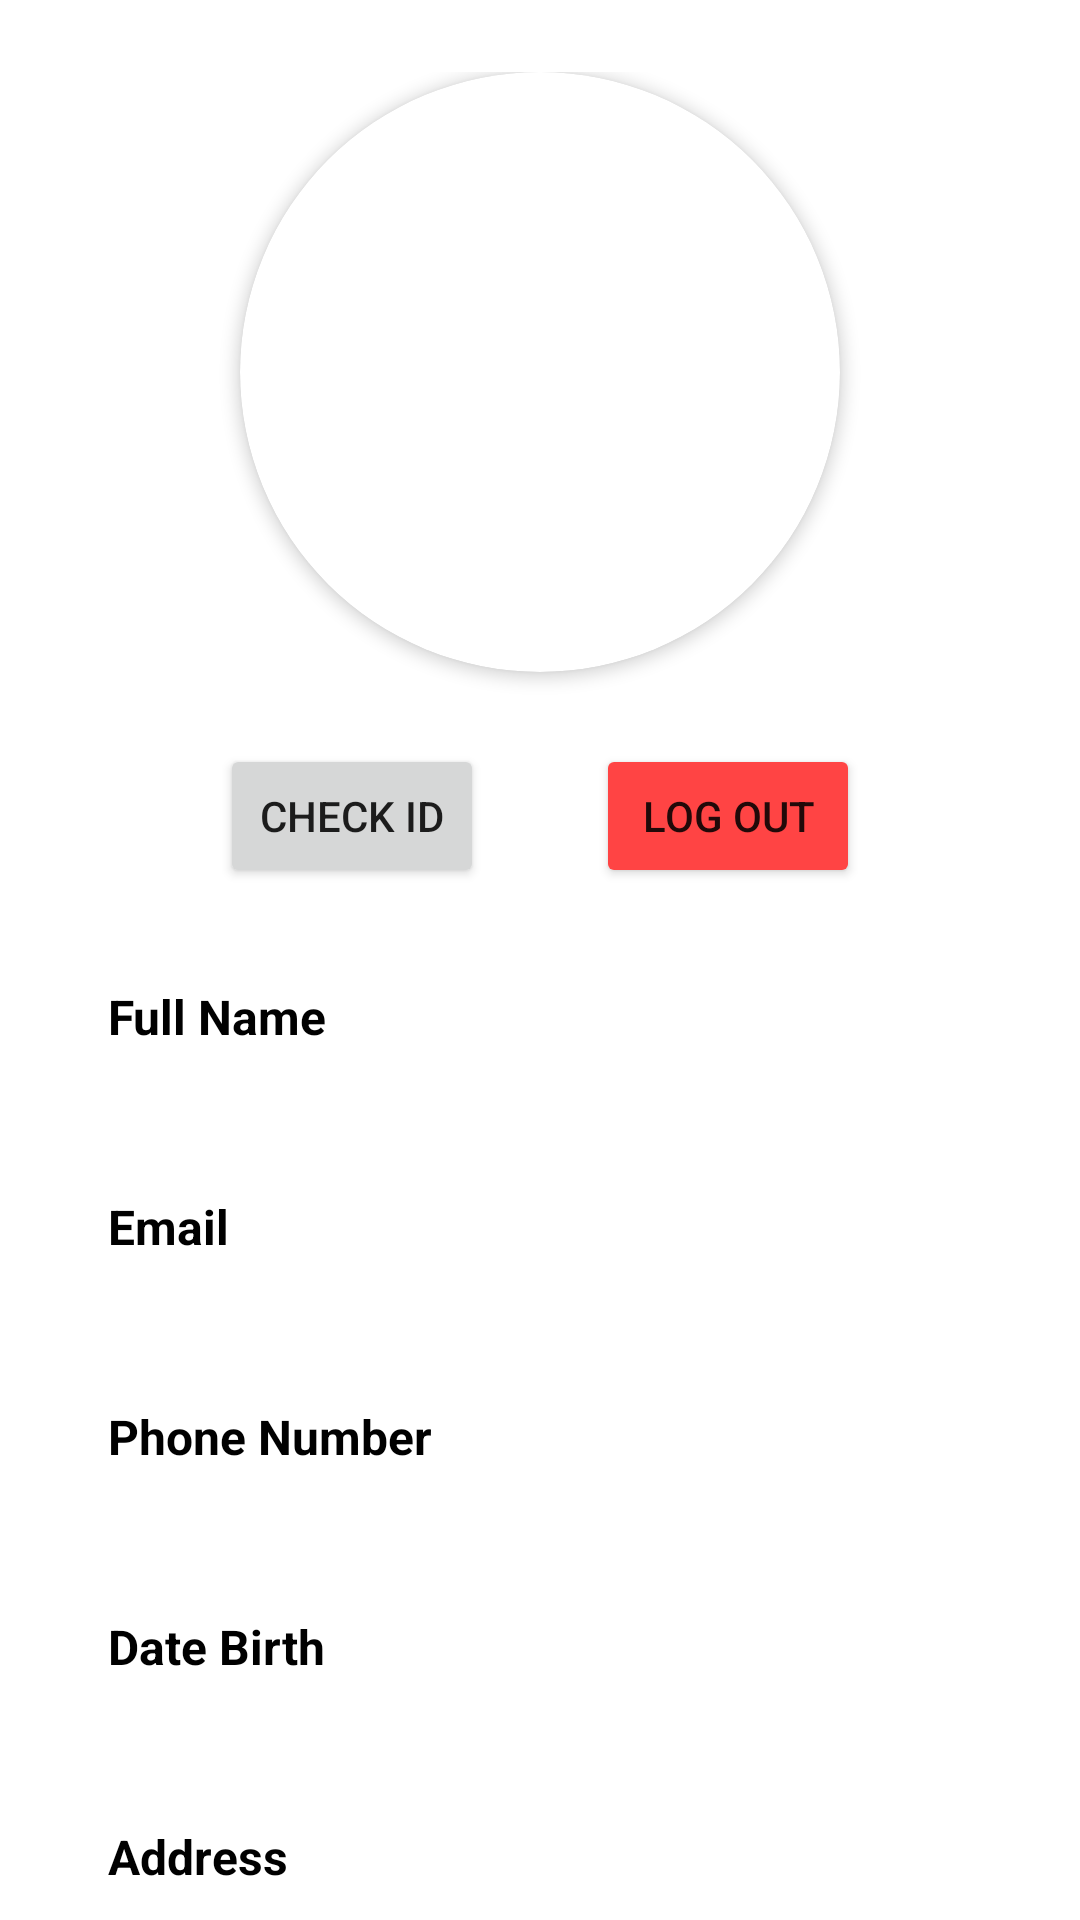

Layout XML and referenced resources for this Android screen:
<!-- AndroidManifest.xml: application theme Theme.EmergencyPersonalMedicalRecordApp -->
<!-- res/layout/fragment_patient_profile.xml -->
<?xml version="1.0" encoding="utf-8"?>
<androidx.constraintlayout.widget.ConstraintLayout xmlns:android="http://schemas.android.com/apk/res/android"
    xmlns:app="http://schemas.android.com/apk/res-auto"
    xmlns:tools="http://schemas.android.com/tools"
    android:layout_width="match_parent"
    android:layout_height="match_parent">

    <FrameLayout
        android:id="@+id/frame"
        android:layout_width="match_parent"
        android:layout_height="match_parent"
        android:translationZ="10dp"
        app:layout_constraintBottom_toBottomOf="parent"
        app:layout_constraintEnd_toEndOf="parent"
        app:layout_constraintStart_toStartOf="parent"
        app:layout_constraintTop_toTopOf="parent" />

    <androidx.core.widget.NestedScrollView
        android:layout_width="match_parent"
        android:layout_height="match_parent"
        android:overScrollMode="never">

        <androidx.constraintlayout.widget.ConstraintLayout
            android:layout_width="match_parent"
            android:layout_height="match_parent"
            android:paddingHorizontal="36dp"
            android:paddingVertical="24dp"
            tools:context=".ui.patient.profile.ProfileFragment">

            <androidx.cardview.widget.CardView
                android:id="@+id/cv_avatar"
                android:layout_width="200dp"
                android:layout_height="200dp"
                app:cardCornerRadius="100dp"
                app:cardElevation="3dp"
                app:layout_constraintEnd_toEndOf="parent"
                app:layout_constraintStart_toStartOf="parent"
                app:layout_constraintTop_toTopOf="parent">

                <ImageView
                    android:id="@+id/avatar"
                    android:layout_width="match_parent"
                    android:layout_height="match_parent"
                    android:contentDescription="@string/avatar"
                    tools:src="@drawable/logo" />
            </androidx.cardview.widget.CardView>

            <Button
                android:id="@+id/check_id_btn"
                android:layout_width="wrap_content"
                android:layout_height="wrap_content"
                android:layout_marginTop="24dp"
                android:text="@string/check_id"
                app:layout_constraintEnd_toStartOf="@id/logout_btn"
                app:layout_constraintStart_toStartOf="parent"
                app:layout_constraintTop_toBottomOf="@id/cv_avatar" />

            <Button
                android:id="@+id/logout_btn"
                android:layout_width="wrap_content"
                android:layout_height="wrap_content"
                android:backgroundTint="@android:color/holo_red_light"
                android:text="@string/logout"
                app:layout_constraintBottom_toBottomOf="@id/check_id_btn"
                app:layout_constraintEnd_toEndOf="parent"
                app:layout_constraintStart_toEndOf="@id/check_id_btn"
                app:layout_constraintTop_toTopOf="@id/check_id_btn" />

            <TextView
                android:id="@+id/full_name_txt"
                style="@style/profile_label"
                android:layout_marginTop="32dp"
                android:text="@string/full_name"
                app:layout_constraintLeft_toLeftOf="parent"
                app:layout_constraintTop_toBottomOf="@id/check_id_btn" />

            <TextView
                android:id="@+id/full_name"
                style="@style/profile_txt"
                tools:text="Heheheh"
                app:layout_constraintLeft_toLeftOf="parent"
                app:layout_constraintTop_toBottomOf="@id/full_name_txt" />

            <TextView
                android:id="@+id/email_txt"
                style="@style/profile_label"
                android:text="@string/email"
                app:layout_constraintLeft_toLeftOf="parent"
                app:layout_constraintTop_toBottomOf="@id/full_name" />

            <TextView
                android:id="@+id/email"
                style="@style/profile_txt"
                tools:text="lorem@gmail.com"
                app:layout_constraintLeft_toLeftOf="parent"
                app:layout_constraintTop_toBottomOf="@id/email_txt" />

            <TextView
                android:id="@+id/phone_number_txt"
                style="@style/profile_label"
                android:text="@string/phone_number"
                app:layout_constraintLeft_toLeftOf="parent"
                app:layout_constraintTop_toBottomOf="@id/email" />

            <TextView
                android:id="@+id/phone_number"
                style="@style/profile_txt"
                tools:text="08123456789"
                app:layout_constraintLeft_toLeftOf="parent"
                app:layout_constraintTop_toBottomOf="@id/phone_number_txt" />

            <TextView
                android:id="@+id/date_birth_txt"
                style="@style/profile_label"
                android:text="@string/date_birth"
                app:layout_constraintLeft_toLeftOf="parent"
                app:layout_constraintTop_toBottomOf="@id/phone_number" />

            <TextView
                android:id="@+id/date_birth"
                style="@style/profile_txt"
                tools:text="September 10, 2000"
                app:layout_constraintLeft_toLeftOf="parent"
                app:layout_constraintTop_toBottomOf="@id/date_birth_txt" />

            <TextView
                android:id="@+id/address_txt"
                style="@style/profile_label"
                android:text="@string/address"
                app:layout_constraintLeft_toLeftOf="parent"
                app:layout_constraintTop_toBottomOf="@id/date_birth" />

            <TextView
                android:id="@+id/address"
                style="@style/profile_txt"
                tools:text="Jalan jalan"
                app:layout_constraintLeft_toLeftOf="parent"
                app:layout_constraintTop_toBottomOf="@id/address_txt" />

            <TextView
                android:id="@+id/gender_txt"
                style="@style/profile_label"
                android:text="@string/gender"
                app:layout_constraintLeft_toLeftOf="parent"
                app:layout_constraintTop_toBottomOf="@id/address" />

            <TextView
                android:id="@+id/gender"
                style="@style/profile_txt"
                tools:text="Male"
                app:layout_constraintLeft_toLeftOf="parent"
                app:layout_constraintTop_toBottomOf="@id/gender_txt" />

            <TextView
                android:id="@+id/blood_type_text"
                style="@style/profile_label"
                android:text="@string/blood_type"
                app:layout_constraintLeft_toLeftOf="parent"
                app:layout_constraintTop_toBottomOf="@id/gender" />

            <TextView
                android:id="@+id/blood_type"
                style="@style/profile_txt"
                tools:text="A"
                app:layout_constraintLeft_toLeftOf="parent"
                app:layout_constraintTop_toBottomOf="@id/blood_type_text" />

            <Button
                android:id="@+id/edit_profile_btn"
                android:layout_width="wrap_content"
                android:layout_height="wrap_content"
                android:layout_marginTop="16dp"
                android:contentDescription="@string/edit_profile"
                android:text="@string/edit_profile"
                app:layout_constraintStart_toStartOf="parent"
                app:layout_constraintTop_toBottomOf="@id/blood_type" />
        </androidx.constraintlayout.widget.ConstraintLayout>
    </androidx.core.widget.NestedScrollView>
</androidx.constraintlayout.widget.ConstraintLayout>
<!-- resources referenced by this layout -->
<resources>
  <!-- drawable logo: png bitmap (drawable, 36587 bytes) -->
  <string name="address">Address</string>
  <string name="avatar">Avatar</string>
  <string name="blood_type">Blood Type</string>
  <string name="check_id">Check ID</string>
  <string name="date_birth">Date Birth</string>
  <string name="edit_profile">Edit Profile</string>
  <string name="email">Email</string>
  <string name="full_name">Full Name</string>
  <string name="gender">Gender</string>
  <string name="logout">Log Out</string>
  <string name="phone_number">Phone Number</string>
  <style name="profile_label">
          <item name="android:layout_width">wrap_content</item>
          <item name="android:layout_height">wrap_content</item>
          <item name="android:textColor">@color/black</item>
          <item name="android:textStyle">bold</item>
          <item name="android:textSize">16sp</item>
          <item name="android:layout_marginTop">16dp</item>
      </style>
  <style name="profile_txt">
          <item name="android:layout_width">wrap_content</item>
          <item name="android:layout_height">wrap_content</item>
          <item name="android:textColor">@color/black</item>
          <item name="android:textSize">18sp</item>
          <item name="android:layout_marginTop">8dp</item>
      </style>
  <style name="Theme.EmergencyPersonalMedicalRecordApp" parent="Theme.MaterialComponents.DayNight.NoActionBar">
          
          <item name="colorPrimary">@color/blue</item>
          <item name="colorPrimaryVariant">@color/blue_dark</item>
          <item name="colorOnPrimary">@color/white</item>
          
          <item name="android:statusBarColor" tools:targetApi="l">?attr/colorPrimaryVariant</item>
          
      </style>
  <color name="black">#FF000000</color>
  <color name="blue">#FF329DFF</color>
  <color name="blue_dark">#FF006fcb</color>
  <color name="white">#FFFFFFFF</color>
</resources>
